Dataset: smoke_data (GitHub, Sh4h-sheikh4/burga-hackathon). Classes: high smoke, low smoke, moderate smoke, no fire.

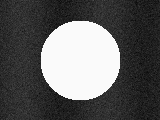
Label: high smoke

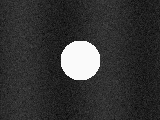
Label: moderate smoke

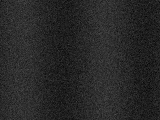
Label: no fire

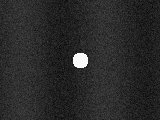
Label: low smoke

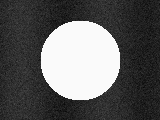
Label: high smoke

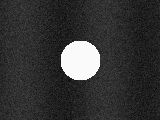
Label: moderate smoke
